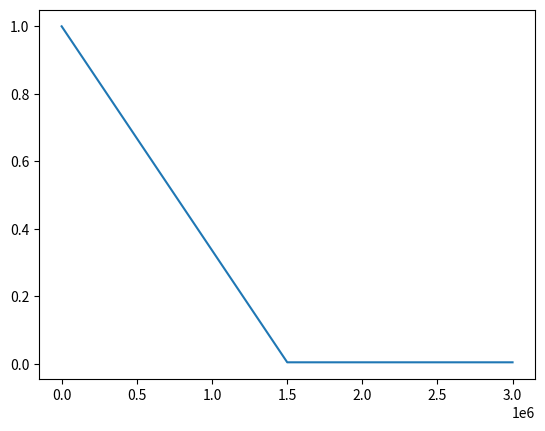

Here is the Python script that generated this plot:
class LinearDecaySchedule(object):
    def __init__(self, initial_value, final_value, max_steps):
        assert initial_value > final_value, "El valor inicial debe ser estríctamente mayor que el valor final."
        self.initial_value = initial_value
        self.final_value = final_value
        self.decay_factor = (initial_value - final_value)/max_steps
        
    def __call__(self, step_num):
        current_value = self.initial_value - step_num * self.decay_factor
        if current_value < self.final_value:
            current_value = self.final_value
        return current_value
    
    
if __name__ == "__main__":
    import matplotlib.pyplot as plt
    epsilon_initial = 1.0
    epsilon_final = 0.005
    MAX_NUM_EPISODES = 10000
    STEPS_PER_EPISODE = 300
    linear_schedule = LinearDecaySchedule(initial_value = epsilon_initial,
                                          final_value = epsilon_final, 
                                          max_steps = 0.5 * MAX_NUM_EPISODES * STEPS_PER_EPISODE)
    
    epsilons = [linear_schedule(step) for step in range(MAX_NUM_EPISODES * STEPS_PER_EPISODE)]
    plt.plot(epsilons)
    plt.show()
